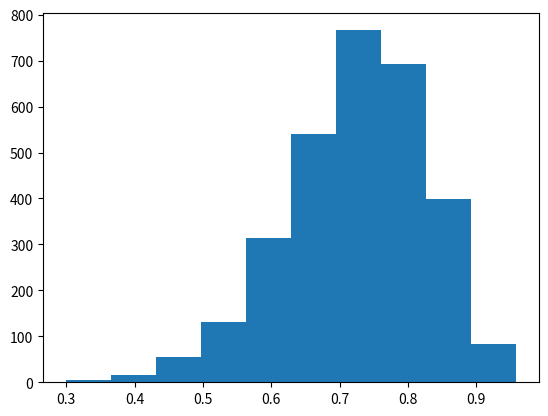

Python code for this plot:
import numpy as np
import numpy.random as rand
import matplotlib.pyplot as plt

rand.seed(3456)

num_sample=3000
gamma=5.0
beta=5.0
unifs=np.sqrt(rand.uniform(low=0, high=1, size=num_sample))
samples=np.power(1-np.power(1.0-unifs, 1.0/beta), 1.0/gamma)

plt.hist(samples)

plt.show()
